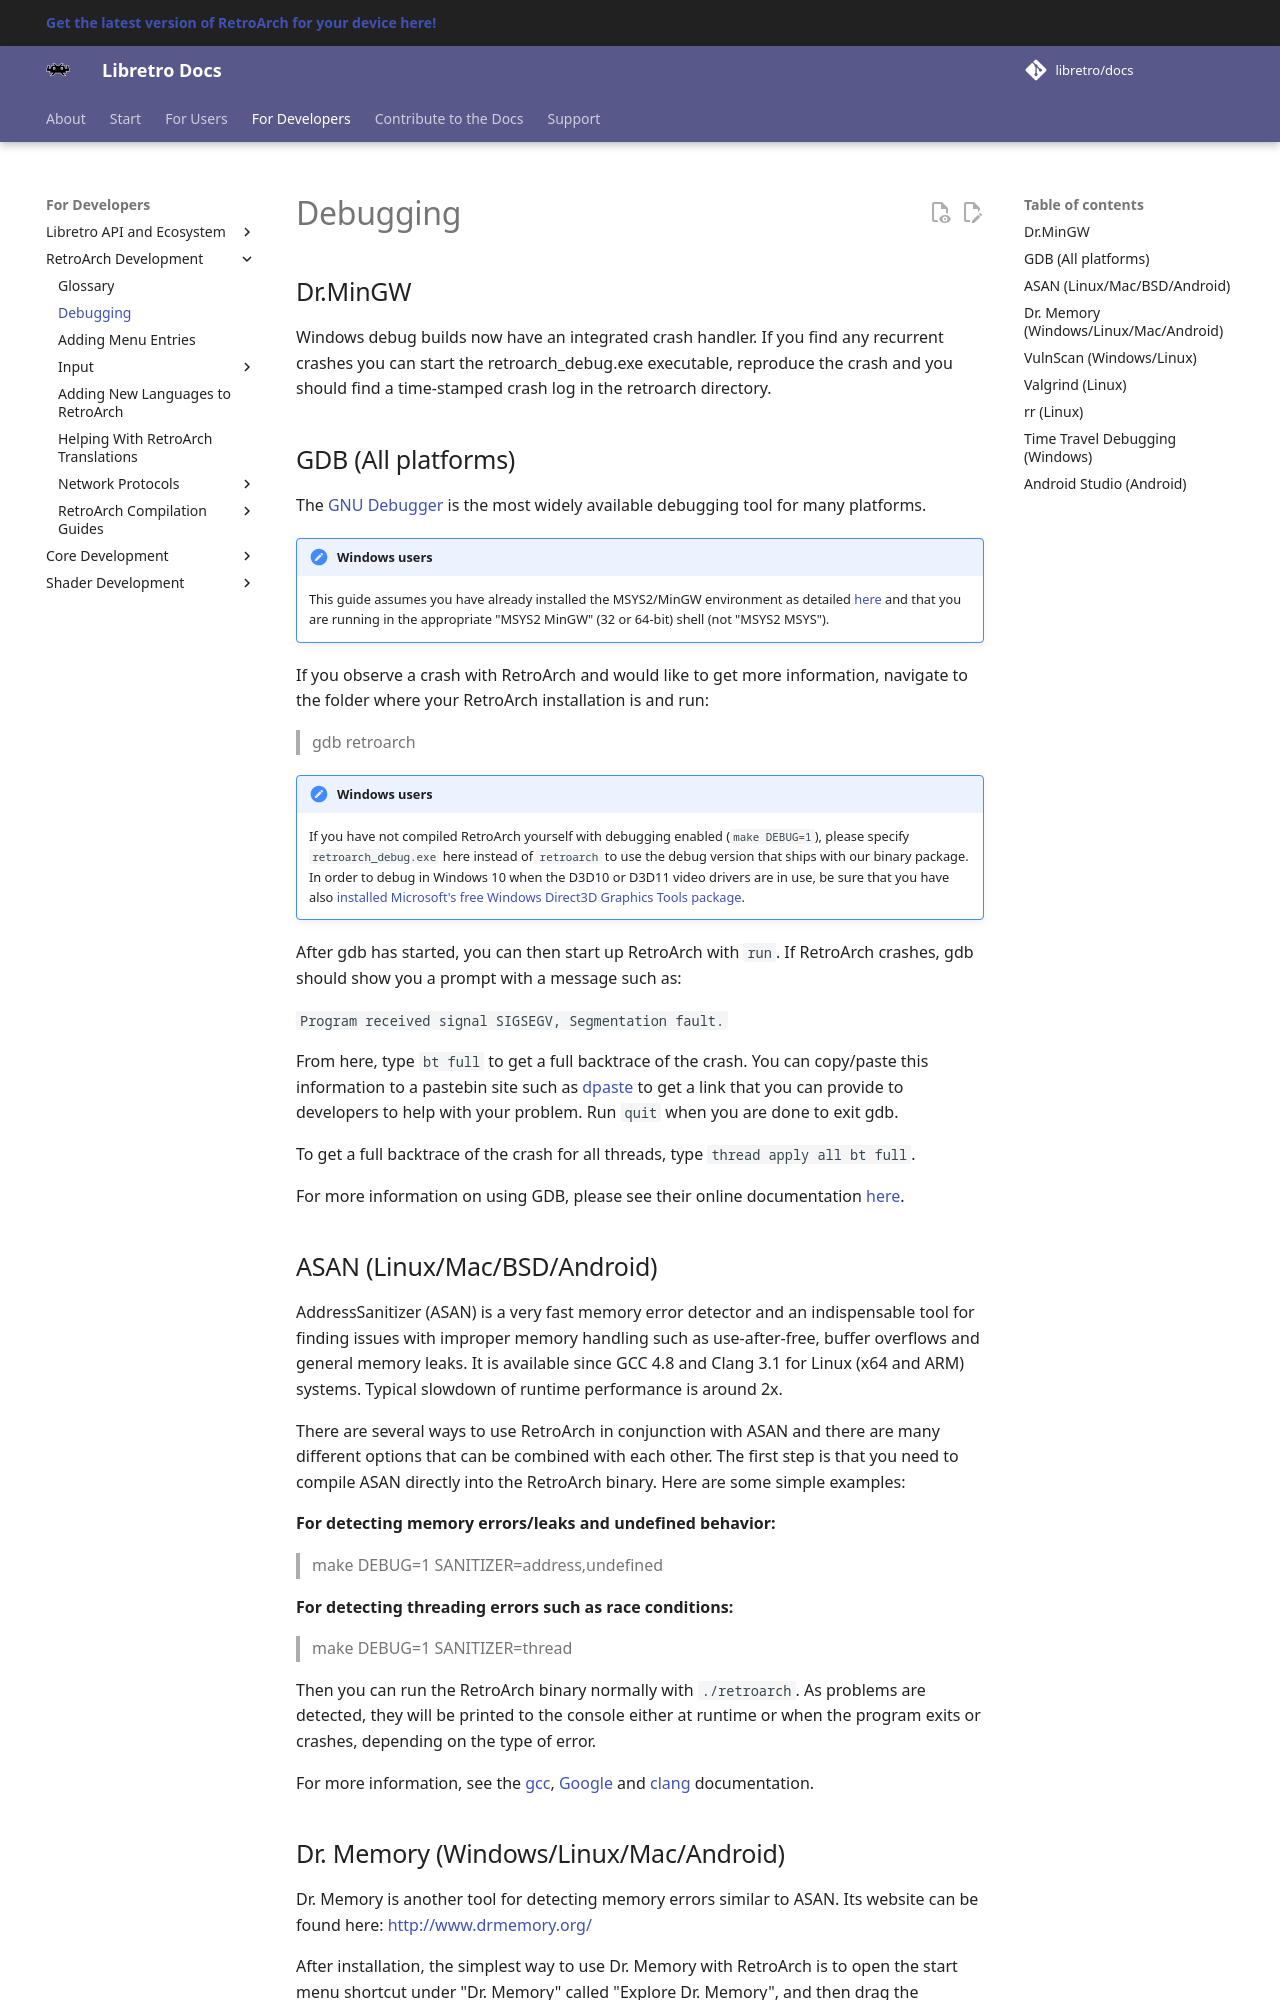

repository: libretro/docs · page: development/retroarch/debugging/index.html · generator: mkdocs

# Debugging

## Dr.MinGW

Windows debug builds now have an integrated crash handler.
If you find any recurrent crashes you can start the retroarch_debug.exe executable, reproduce the crash and you should find a time-stamped crash log in the retroarch directory.

## GDB (All platforms)

The [GNU Debugger](https://www.gnu.org/software/gdb/) is the most widely available debugging tool for many platforms.

!!! note "Windows users"
    This guide assumes you have already installed the MSYS2/MinGW environment as detailed [here](compilation/windows.md) and that you are running in the appropriate "MSYS2 MinGW" (32 or 64-bit) shell (not "MSYS2 MSYS").

If you observe a crash with RetroArch and would like to get more information, navigate to the folder where your RetroArch installation is and run:

> gdb retroarch

!!! note "Windows users"
    If you have not compiled RetroArch yourself with debugging enabled (`make DEBUG=1`), please specify `retroarch_debug.exe` here instead of `retroarch` to use the debug version that ships with our binary package. In order to debug in Windows 10 when the D3D10 or D3D11 video drivers are in use, be sure that you have also [installed Microsoft's free Windows Direct3D Graphics Tools package](https://docs.microsoft.com/en-us/windows/uwp/gaming/use-the-directx-runtime-and-visual-studio-graphics-diagnostic-features).

After gdb has started, you can then start up RetroArch with `run`. If RetroArch crashes, gdb should show you a prompt with a message such as:

`Program received signal SIGSEGV, Segmentation fault.`

From here, type `bt full` to get a full backtrace of the crash. You can copy/paste this information to a pastebin site such as [dpaste](http://www.dpaste.com/) to get a link that you can provide to developers to help with your problem. Run `quit` when you are done to exit gdb.

To get a full backtrace of the crash for all threads, type `thread apply all bt full`.

For more information on using GDB, please see their online documentation [here](https://sourceware.org/gdb/current/onlinedocs/gdb/).

## ASAN (Linux/Mac/BSD/Android)

AddressSanitizer (ASAN) is a very fast memory error detector and an indispensable tool for finding issues with improper memory handling such as use-after-free, buffer overflows and general memory leaks. It is available since GCC 4.8 and Clang 3.1 for Linux (x64 and ARM) systems. Typical slowdown of runtime performance is around 2x.

There are several ways to use RetroArch in conjunction with ASAN and there are many different options that can be combined with each other. The first step is that you need to compile ASAN directly into the RetroArch binary. Here are some simple examples:

**For detecting memory errors/leaks and undefined behavior:**
> make DEBUG=1 SANITIZER=address,undefined

**For detecting threading errors such as race conditions:**
> make DEBUG=1 SANITIZER=thread

Then you can run the RetroArch binary normally with `./retroarch`. As problems are detected, they will be printed to the console either at runtime or when the program exits or crashes, depending on the type of error.

For more information, see the [gcc](https://gcc.gnu.org/onlinedocs/gcc/Instrumentation-Options.html), [Google](https://github.com/google/sanitizers/wiki/AddressSanitizer) and [clang](https://clang.llvm.org/docs/) documentation.
